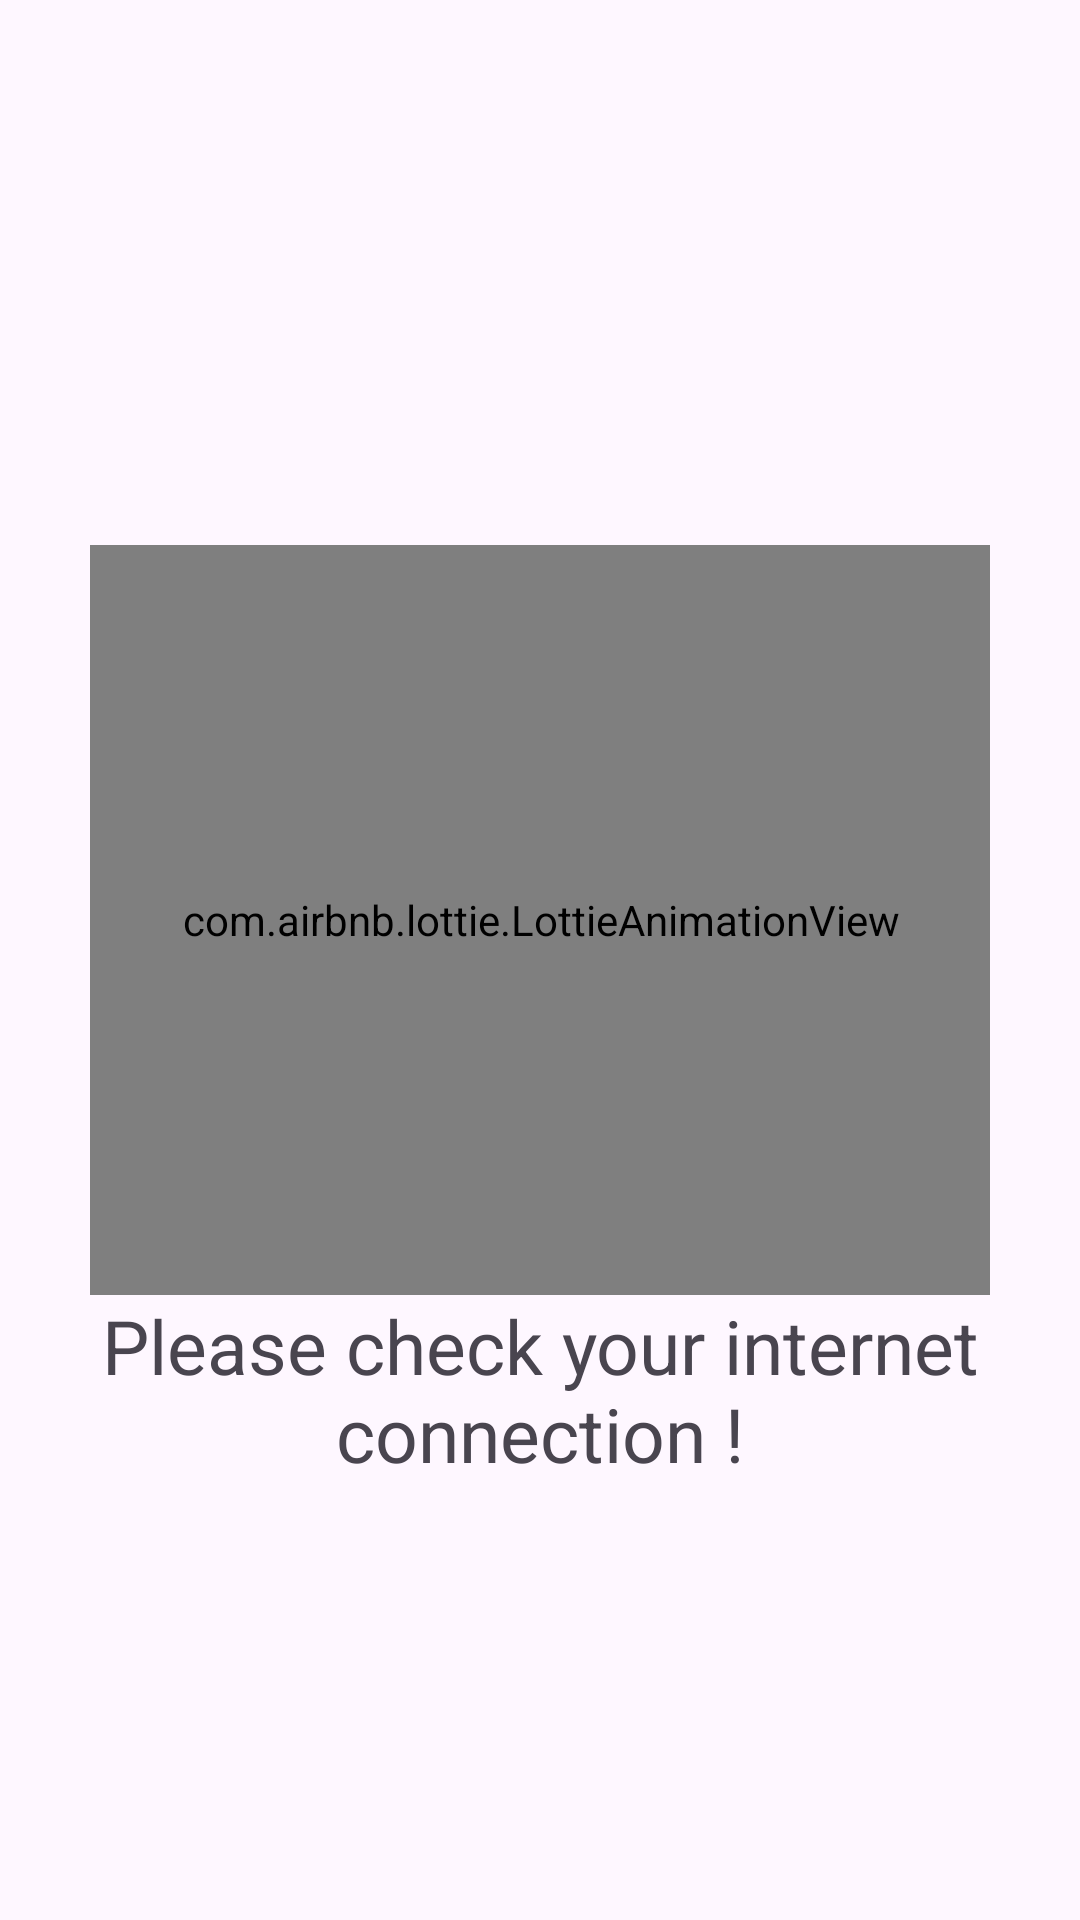

Android layout source for this screen:
<!-- AndroidManifest.xml: application theme Theme.PocketCambridge -->
<!-- res/layout/fragment_nointernet.xml -->
<?xml version="1.0" encoding="utf-8"?>
<androidx.constraintlayout.widget.ConstraintLayout xmlns:android="http://schemas.android.com/apk/res/android"
    xmlns:tools="http://schemas.android.com/tools"
    android:layout_width="match_parent"
    android:layout_height="match_parent"
    xmlns:app="http://schemas.android.com/apk/res-auto"
    tools:context=".Nointernet">


    <androidx.constraintlayout.widget.ConstraintLayout
        android:id="@+id/subconstrain"
        android:layout_width="match_parent"
        android:layout_height="match_parent"
        android:background="@drawable/normal_rectengular"
        android:padding="30dp"
        app:layout_constraintBottom_toBottomOf="parent"
        app:layout_constraintEnd_toEndOf="parent"
        app:layout_constraintStart_toStartOf="parent"
        app:layout_constraintTop_toTopOf="parent">

        <com.airbnb.lottie.LottieAnimationView
            android:id="@+id/lotti"
            android:layout_width="400dp"
            android:layout_height="250dp"
            app:layout_constraintBottom_toBottomOf="parent"
            app:layout_constraintEnd_toEndOf="parent"
            app:layout_constraintStart_toStartOf="parent"
            app:layout_constraintTop_toTopOf="parent"
            app:layout_constraintVertical_bias="0.45999998"
            app:lottie_autoPlay="true"
            app:lottie_loop="true"
            app:lottie_rawRes="@raw/nointernet" />


        <TextView
            android:id="@+id/alertText"
            android:layout_width="wrap_content"
            android:layout_height="wrap_content"
            android:gravity="center"
            android:text="Please check your internet connection !"
            android:textSize="25dp"
            app:layout_constraintEnd_toEndOf="@+id/lotti"
            app:layout_constraintStart_toStartOf="@+id/lotti"
            app:layout_constraintTop_toBottomOf="@+id/lotti" />



    </androidx.constraintlayout.widget.ConstraintLayout>





</androidx.constraintlayout.widget.ConstraintLayout>
<!-- resources referenced by this layout -->
<resources>
  <style name="Theme.PocketCambridge" parent="Base.Theme.PocketCambridge" />
  <style name="Base.Theme.PocketCambridge" parent="Theme.Material3.DayNight.NoActionBar">
          
          
      </style>
</resources>
